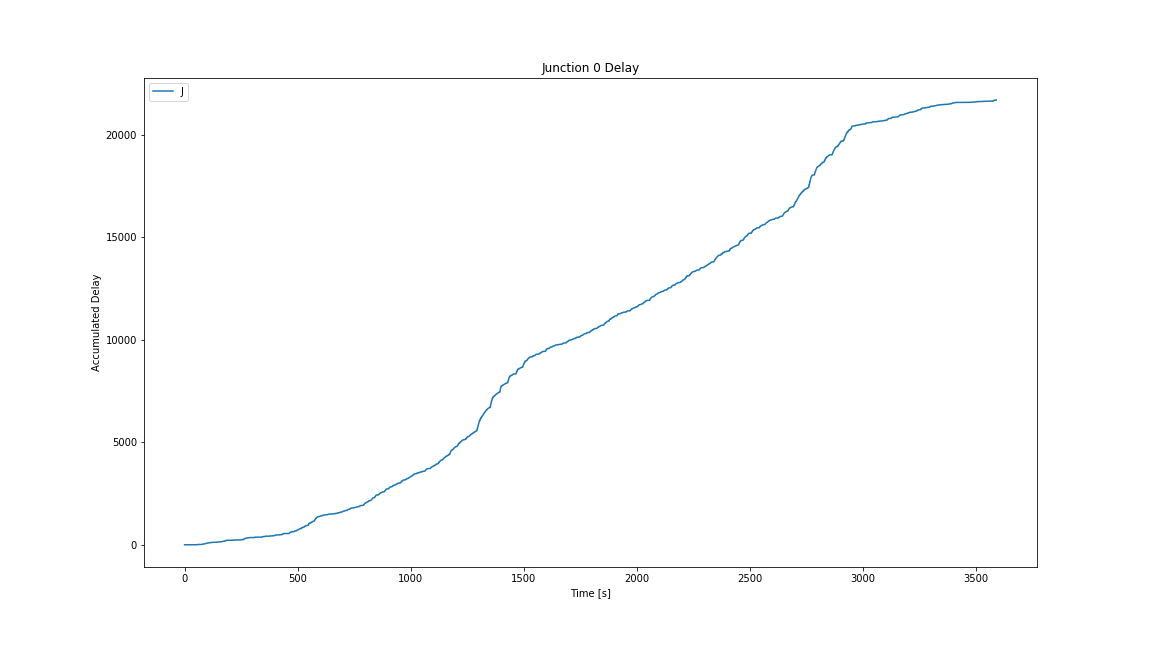

Source data for this figure (header and first rows):
Time, Junction 0 delay
0, 0.0
1, 0.0
2, 0.0
3, 0.0
4, 0.0
5, 0.0
6, 0.0
7, 0.0
8, 0.0
9, 0.0
10, 0.0
11, 0.0
12, 0.0
13, 0.0
14, 0.0
15, 0.0
16, 0.0
17, 0.0
18, 0.0
19, 0.0
20, 0.0
21, 0.0
22, 0.0
23, 0.0
24, 0.0
25, 0.0
26, 0.0
27, 0.0
28, 0.0
29, 0.0
30, 0.0
31, 0.0
32, 0.0
33, 0.0
34, 0.0
35, 0.0
36, 0.0
37, 0.0
38, 0.0
39, 0.0
40, 0.0
41, 1.064
42, 1.064
43, 1.064
44, 1.064
45, 1.064
46, 1.064
47, 1.064
48, 1.064
49, 1.064
50, 1.064
51, 1.163
52, 1.163
53, 1.163
54, 1.163
55, 1.163
56, 1.163
57, 13.2
58, 13.2
59, 13.2
... 3,532 more rows
